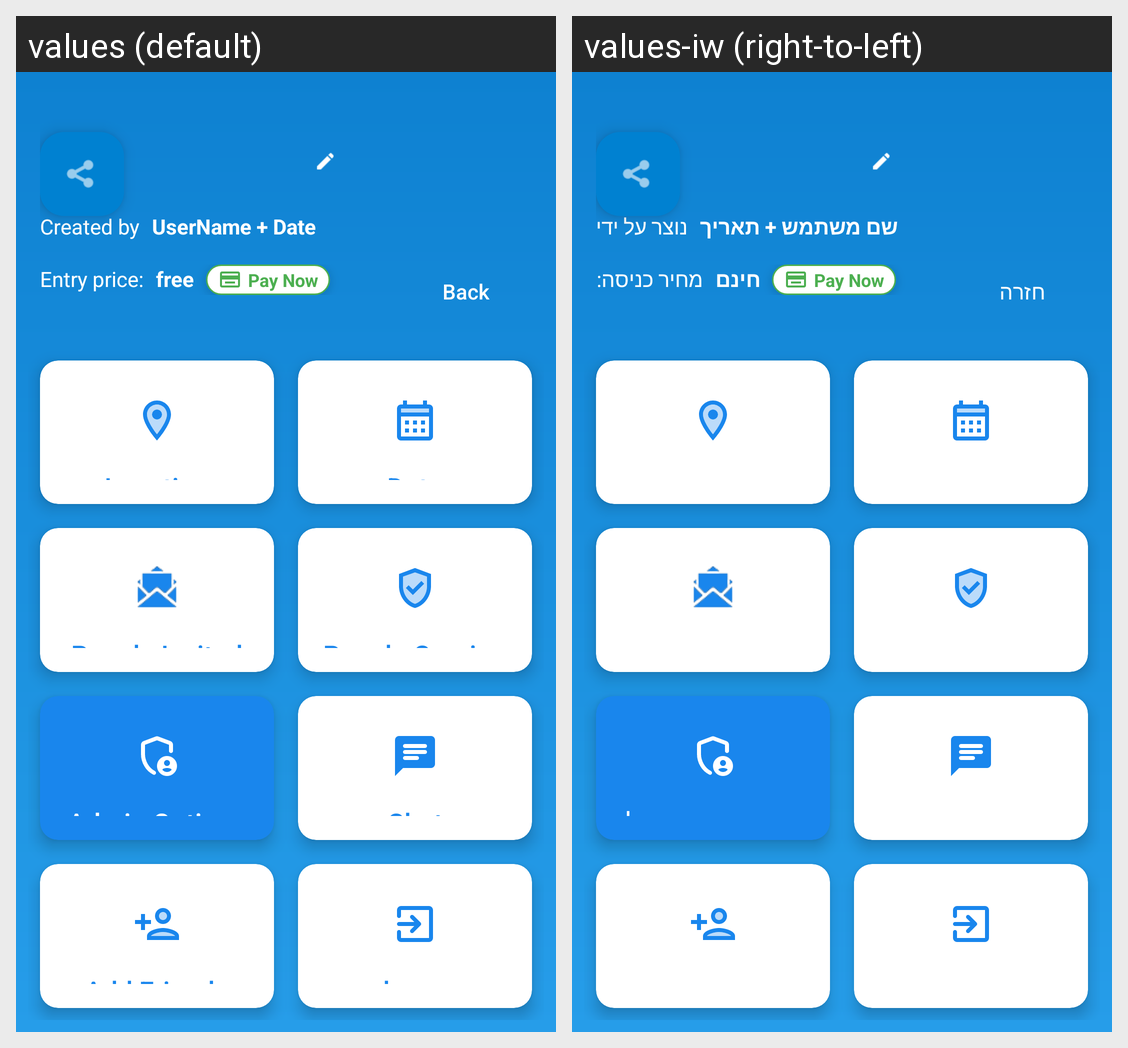

This grid shows one Android layout under two languages. Give, for every string resource on the screen, its name, the default text and each shown locale's text.
Android screen res/layout/activity_party_main.xml rendered under 2 locales, left to right: values (default), values-iw (right-to-left). Device: Nexus 5 (rendered at 1080×1920; each locale shown at half size, 540×960, under a caption strip naming it); theme Theme.PartyMaker.
Strings drawn on this screen, with the default value and each locale's value (text and hints the layout hard-codes, and strings that could not be matched under every locale, appear in the picture but are not listed):

created_by
  values: Created by
  values-iw: נוצר על ידי

username_date
  values: UserName + Date
  values-iw: שם משתמש + תאריך

entry_price
  values: Entry price:
  values-iw: מחיר כניסה:

free
  values: free
  values-iw: חינם

pay_now
  values: Pay Now
  values-iw: Pay Now  [not translated; the default value is used]

back
  values: Back
  values-iw: חזרה

admin_options
  values: Admin Options
  values-iw: אפשרויות מנהל
